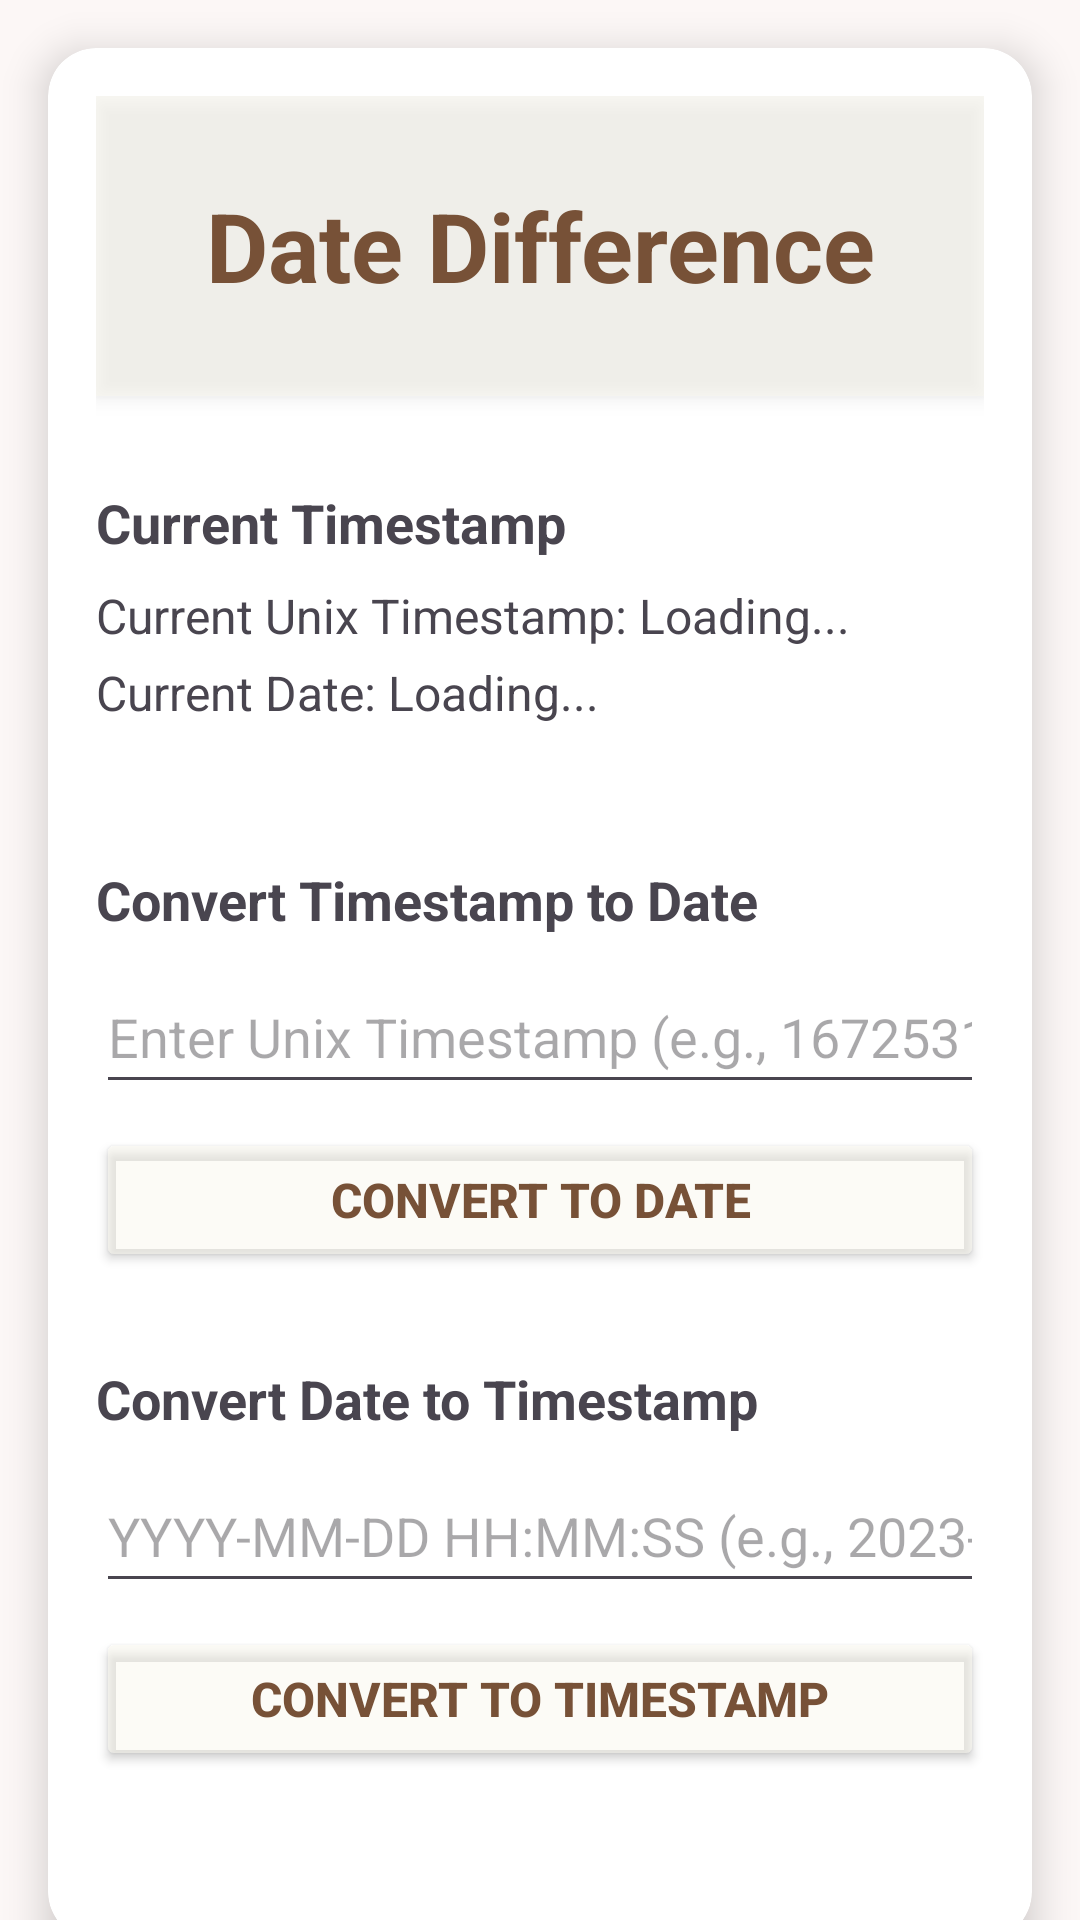

This screen was rendered from an Android layout file. Write that file and the resources it references.
<!-- AndroidManifest.xml: application theme Theme.CalcMate_New -->
<!-- res/layout/activity_timestamp.xml -->
<?xml version="1.0" encoding="utf-8"?>
<androidx.constraintlayout.widget.ConstraintLayout xmlns:android="http://schemas.android.com/apk/res/android"
    xmlns:app="http://schemas.android.com/apk/res-auto"
    xmlns:tools="http://schemas.android.com/tools"
    android:layout_width="match_parent"
    android:layout_height="match_parent"
    android:background="#7FF9F6ED"
    tools:context=".TimestampActivity">

    
    <androidx.cardview.widget.CardView
        android:id="@+id/cardView"
        android:layout_width="0dp"
        android:layout_height="wrap_content"
        android:layout_margin="16dp"
        app:cardCornerRadius="16dp"
        app:cardElevation="8dp"
        app:layout_constraintEnd_toEndOf="parent"
        app:layout_constraintStart_toStartOf="parent"
        app:layout_constraintTop_toTopOf="parent">

        <LinearLayout
            android:layout_width="match_parent"
            android:layout_height="wrap_content"
            android:orientation="vertical"
            android:padding="16dp">

            
            <LinearLayout
                android:id="@+id/app_header"
                android:layout_width="match_parent"
                android:layout_height="100dp"
                android:orientation="horizontal"
                android:background="@color/backgroundColor"
                android:elevation="4dp"
                android:paddingStart="16dp"
                android:paddingEnd="16dp"
                android:gravity="center_vertical">

                
                <TextView
                    android:id="@+id/textViewTitle"
                    android:layout_width="0dp"
                    android:layout_height="wrap_content"
                    android:layout_weight="1"
                    android:gravity="center"
                    android:text="Date Difference"
                    android:textColor="#775137"
                    android:textSize="32sp"
                    android:textStyle="bold" />
            </LinearLayout>

            
            <TextView
                android:layout_width="wrap_content"
                android:layout_height="wrap_content"
                android:text="Current Timestamp"
                android:textStyle="bold"
                android:textSize="18sp"
                android:layout_marginBottom="8dp"
                android:layout_marginTop="30dp"/>

            <TextView
                android:id="@+id/unixTimestampTextView"
                android:layout_width="wrap_content"
                android:layout_height="wrap_content"
                android:text="Current Unix Timestamp: Loading..."
                android:textSize="16sp"
                android:layout_marginBottom="4dp"/>

            <TextView
                android:id="@+id/humanDateTextView"
                android:layout_width="wrap_content"
                android:layout_height="wrap_content"
                android:text="Current Date: Loading..."
                android:textSize="16sp"
                android:layout_marginBottom="16dp"/>

            
            <TextView
                android:layout_width="wrap_content"
                android:layout_height="wrap_content"
                android:text="Convert Timestamp to Date"
                android:textStyle="bold"
                android:textSize="18sp"
                android:layout_marginBottom="8dp"
                android:layout_marginTop="30dp"/>

            <EditText
                android:id="@+id/inputTimestampEditText"
                android:layout_width="match_parent"
                android:layout_height="wrap_content"
                android:hint="Enter Unix Timestamp (e.g., 1672531200)"
                android:inputType="number"
                android:minHeight="48dp" />

            <Button
                android:id="@+id/convertToDateButton"
                android:layout_width="match_parent"
                android:layout_height="wrap_content"
                android:text="Convert to Date"
                android:layout_marginTop="8dp"
                android:backgroundTint="@color/backgroundColor"
                android:textColor="#775137"
                android:padding="12dp"
                android:textSize="16sp"
                android:textStyle="bold"
                android:elevation="4dp"/>

            
            <TextView
                android:layout_width="wrap_content"
                android:layout_height="wrap_content"
                android:text="Convert Date to Timestamp"
                android:textStyle="bold"
                android:textSize="18sp"

                android:layout_marginBottom="8dp"
                android:layout_marginTop="30dp"/>

            <EditText
                android:id="@+id/inputDateEditText"
                android:layout_width="match_parent"
                android:layout_height="wrap_content"
                android:hint="YYYY-MM-DD HH:MM:SS (e.g., 2023-01-01 00:00:00)"
                android:inputType="text"
                android:minHeight="48dp" />

            <Button
                android:id="@+id/convertToTimestampButton"
                android:layout_width="match_parent"
                android:layout_height="wrap_content"
                android:text="Convert to Timestamp"
                android:layout_marginTop="8dp"
                android:backgroundTint="@color/backgroundColor"
                android:textColor="#775137"
                android:padding="12dp"
                android:textSize="16sp"
                android:textStyle="bold"
                android:elevation="4dp"/>

            
            <TextView
                android:id="@+id/resultTextView"
                android:layout_width="wrap_content"
                android:layout_height="wrap_content"
                android:layout_gravity="center_horizontal"
                android:layout_marginTop="16dp"
                android:text=""
                android:textSize="18sp"
                android:textStyle="bold"
                android:textColor="#333"/>
        </LinearLayout>
    </androidx.cardview.widget.CardView>
</androidx.constraintlayout.widget.ConstraintLayout>
<!-- resources referenced by this layout -->
<resources>
  <color name="backgroundColor">#7FF9F6ED</color>
  <style name="Theme.CalcMate_New" parent="Base.Theme.CalcMate_New" />
  <style name="Base.Theme.CalcMate_New" parent="Theme.Material3.DayNight.NoActionBar">
          
          
      </style>
</resources>
